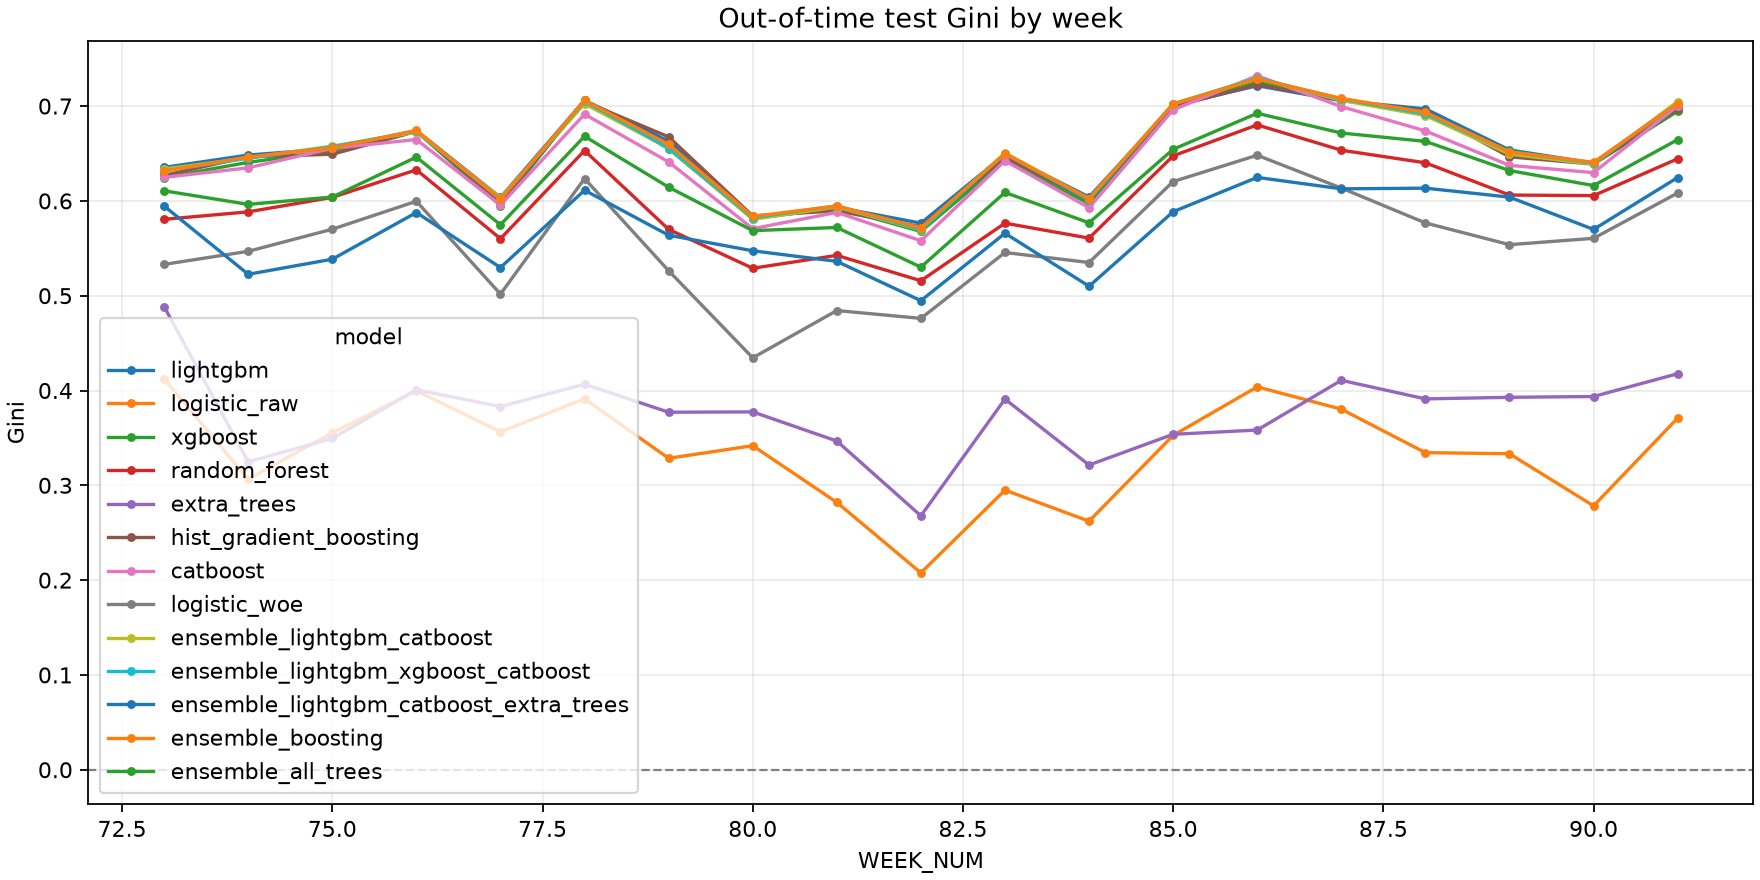

Data behind this chart, as committed beside it:
model, WEEK_NUM, week_index, n, n_bad, n_good, bad_rate, auc, gini, trend_gini, residual
lightgbm, 73, 0, 8687, 189, 8498, 0.02176, 0.8177, 0.6353, 0.6304, 0.004939
lightgbm, 74, 1, 11280, 303, 10977, 0.02686, 0.8242, 0.6483, 0.6329, 0.01542
lightgbm, 75, 2, 13656, 290, 13366, 0.02124, 0.8276, 0.6551, 0.6355, 0.01965
lightgbm, 76, 3, 10261, 255, 10006, 0.02485, 0.8371, 0.6742, 0.638, 0.0362
lightgbm, 77, 4, 7754, 197, 7557, 0.02541, 0.8018, 0.6036, 0.6405, -0.03692
lightgbm, 78, 5, 8755, 195, 8560, 0.02227, 0.853, 0.7061, 0.6431, 0.06301
lightgbm, 79, 6, 5158, 112, 5046, 0.02171, 0.8315, 0.663, 0.6456, 0.01732
lightgbm, 80, 7, 6246, 120, 6126, 0.01921, 0.7912, 0.5823, 0.6482, -0.06584
lightgbm, 81, 8, 6743, 188, 6555, 0.02788, 0.7967, 0.5933, 0.6507, -0.0574
lightgbm, 82, 9, 5423, 122, 5301, 0.0225, 0.7883, 0.5765, 0.6533, -0.07674
lightgbm, 83, 10, 7295, 156, 7139, 0.02138, 0.8245, 0.649, 0.6558, -0.006816
lightgbm, 84, 11, 9721, 216, 9505, 0.02222, 0.802, 0.604, 0.6583, -0.05431
lightgbm, 85, 12, 16239, 308, 15931, 0.01897, 0.8503, 0.7007, 0.6609, 0.0398
lightgbm, 86, 13, 15630, 277, 15353, 0.01772, 0.8607, 0.7215, 0.6634, 0.05803
lightgbm, 87, 14, 17886, 329, 17557, 0.01839, 0.8528, 0.7057, 0.666, 0.03969
lightgbm, 88, 15, 14234, 265, 13969, 0.01862, 0.8485, 0.6971, 0.6685, 0.02857
lightgbm, 89, 16, 13600, 309, 13291, 0.02272, 0.8269, 0.6537, 0.6711, -0.01733
lightgbm, 90, 17, 12103, 330, 11773, 0.02727, 0.8199, 0.6399, 0.6736, -0.03371
lightgbm, 91, 18, 12674, 288, 12386, 0.02272, 0.8513, 0.7026, 0.6761, 0.02644
logistic_raw, 73, 0, 8687, 189, 8498, 0.02176, 0.7061, 0.4121, 0.353, 0.05918
logistic_raw, 74, 1, 11280, 303, 10977, 0.02686, 0.6532, 0.3065, 0.3511, -0.04466
logistic_raw, 75, 2, 13656, 290, 13366, 0.02124, 0.6777, 0.3554, 0.3493, 0.006105
logistic_raw, 76, 3, 10261, 255, 10006, 0.02485, 0.6999, 0.3998, 0.3474, 0.05231
logistic_raw, 77, 4, 7754, 197, 7557, 0.02541, 0.6782, 0.3564, 0.3456, 0.01079
logistic_raw, 78, 5, 8755, 195, 8560, 0.02227, 0.6956, 0.3912, 0.3438, 0.04745
logistic_raw, 79, 6, 5158, 112, 5046, 0.02171, 0.6642, 0.3285, 0.3419, -0.01344
logistic_raw, 80, 7, 6246, 120, 6126, 0.01921, 0.6709, 0.3418, 0.3401, 0.001683
logistic_raw, 81, 8, 6743, 188, 6555, 0.02788, 0.641, 0.282, 0.3383, -0.05623
logistic_raw, 82, 9, 5423, 122, 5301, 0.0225, 0.6038, 0.2077, 0.3364, -0.1288
logistic_raw, 83, 10, 7295, 156, 7139, 0.02138, 0.6475, 0.2949, 0.3346, -0.03968
logistic_raw, 84, 11, 9721, 216, 9505, 0.02222, 0.6311, 0.2622, 0.3328, -0.07057
logistic_raw, 85, 12, 16239, 308, 15931, 0.01897, 0.6763, 0.3527, 0.3309, 0.02172
logistic_raw, 86, 13, 15630, 277, 15353, 0.01772, 0.7019, 0.4039, 0.3291, 0.07476
logistic_raw, 87, 14, 17886, 329, 17557, 0.01839, 0.6902, 0.3803, 0.3273, 0.05305
logistic_raw, 88, 15, 14234, 265, 13969, 0.01862, 0.6672, 0.3345, 0.3254, 0.009039
logistic_raw, 89, 16, 13600, 309, 13291, 0.02272, 0.6666, 0.3333, 0.3236, 0.009709
logistic_raw, 90, 17, 12103, 330, 11773, 0.02727, 0.6392, 0.2784, 0.3218, -0.0434
logistic_raw, 91, 18, 12674, 288, 12386, 0.02272, 0.6854, 0.3709, 0.3199, 0.05098
xgboost, 73, 0, 8687, 189, 8498, 0.02176, 0.8123, 0.6247, 0.6246, 5.5966905407767165e-05
xgboost, 74, 1, 11280, 303, 10977, 0.02686, 0.8203, 0.6406, 0.6274, 0.01327
xgboost, 75, 2, 13656, 290, 13366, 0.02124, 0.8264, 0.6529, 0.6301, 0.02274
xgboost, 76, 3, 10261, 255, 10006, 0.02485, 0.8367, 0.6734, 0.6329, 0.04052
xgboost, 77, 4, 7754, 197, 7557, 0.02541, 0.7976, 0.5951, 0.6356, -0.0405
xgboost, 78, 5, 8755, 195, 8560, 0.02227, 0.8532, 0.7064, 0.6384, 0.06808
xgboost, 79, 6, 5158, 112, 5046, 0.02171, 0.8275, 0.655, 0.6411, 0.01392
xgboost, 80, 7, 6246, 120, 6126, 0.01921, 0.7907, 0.5814, 0.6439, -0.06251
xgboost, 81, 8, 6743, 188, 6555, 0.02788, 0.7962, 0.5924, 0.6466, -0.05423
xgboost, 82, 9, 5423, 122, 5301, 0.0225, 0.7839, 0.5678, 0.6494, -0.08157
xgboost, 83, 10, 7295, 156, 7139, 0.02138, 0.8214, 0.6428, 0.6521, -0.009365
xgboost, 84, 11, 9721, 216, 9505, 0.02222, 0.7986, 0.5972, 0.6549, -0.05763
xgboost, 85, 12, 16239, 308, 15931, 0.01897, 0.8496, 0.6993, 0.6576, 0.04165
xgboost, 86, 13, 15630, 277, 15353, 0.01772, 0.8626, 0.7251, 0.6604, 0.06475
xgboost, 87, 14, 17886, 329, 17557, 0.01839, 0.8534, 0.7069, 0.6631, 0.04371
xgboost, 88, 15, 14234, 265, 13969, 0.01862, 0.8454, 0.6909, 0.6659, 0.02497
xgboost, 89, 16, 13600, 309, 13291, 0.02272, 0.8264, 0.6527, 0.6686, -0.01593
xgboost, 90, 17, 12103, 330, 11773, 0.02727, 0.8195, 0.639, 0.6714, -0.0324
xgboost, 91, 18, 12674, 288, 12386, 0.02272, 0.8473, 0.6946, 0.6741, 0.02047
random_forest, 73, 0, 8687, 189, 8498, 0.02176, 0.7903, 0.5806, 0.573, 0.007555
random_forest, 74, 1, 11280, 303, 10977, 0.02686, 0.7942, 0.5884, 0.5759, 0.01248
random_forest, 75, 2, 13656, 290, 13366, 0.02124, 0.8019, 0.6037, 0.5789, 0.02483
... 187 more rows
